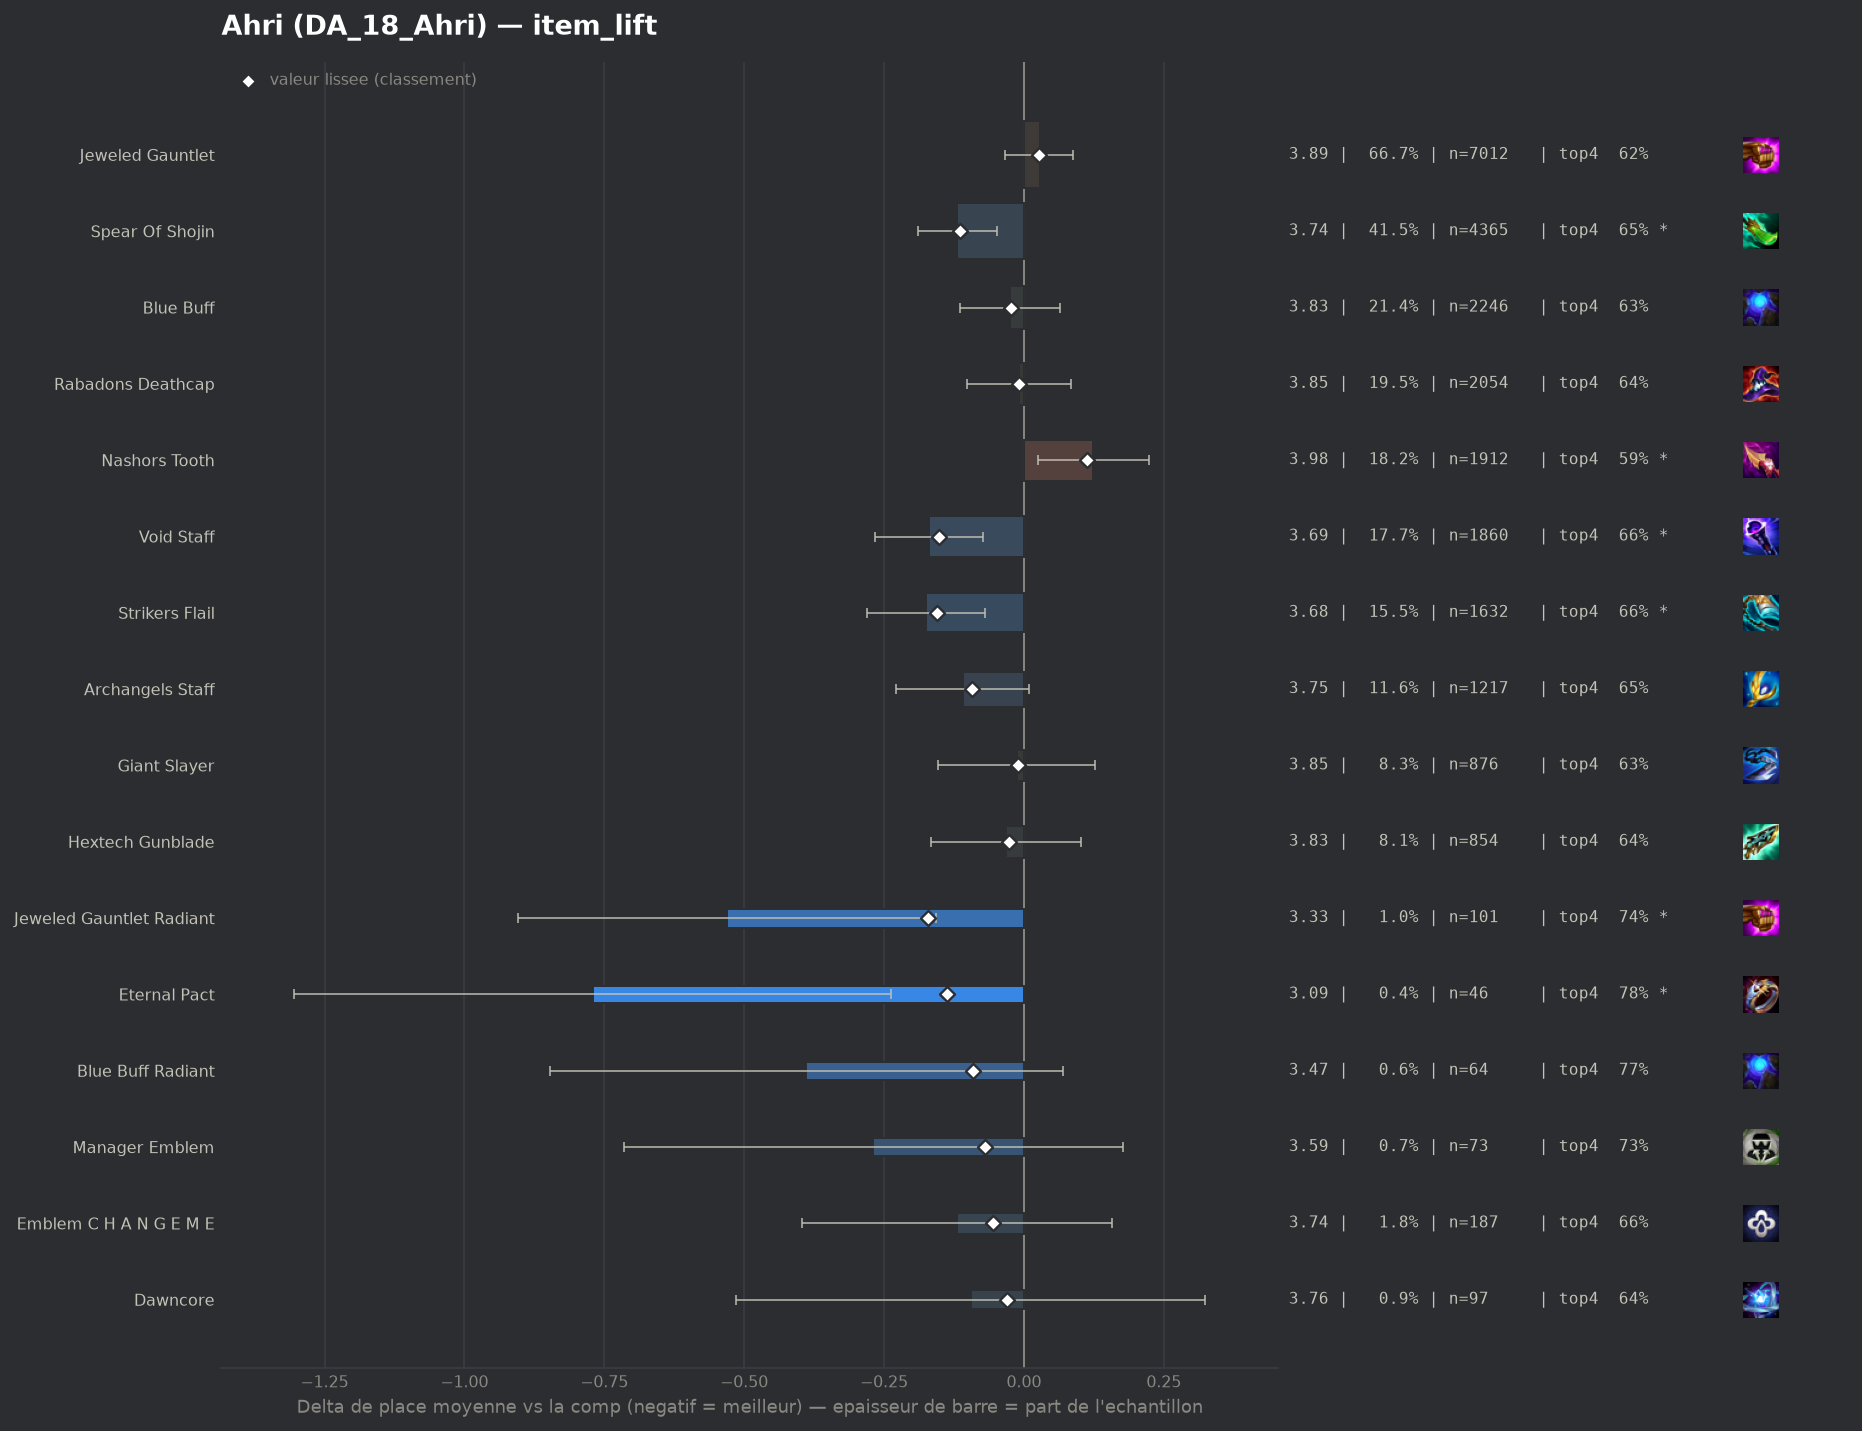

The table this chart was drawn from, first rows:
group, label, n, share, avg_place, shrunk_avg, score, d_avg, d_avg_pess, impact, d_top4, win, top2, top4, sd, z, p, significant
pepite, Jeweled Gauntlet Radiant, 101, 0.009606, 3.327, 3.686, -0.172, -0.531, -0.158, 0.0017, 0.1131, 0.2178, 0.3762, 0.7426, 1.904, -2.79, 0.00528, True
populaire, Strikers Flail, 1632, 0.1552, 3.683, 3.703, -0.155, -0.175, -0.069, 0.024, 0.0342, 0.1612, 0.3474, 0.6636, 2.037, -3.23, 0.00123, True
populaire, Void Staff, 1860, 0.1769, 3.689, 3.706, -0.152, -0.169, -0.073, 0.0269, 0.0345, 0.1548, 0.328, 0.664, 1.955, -3.43, 0.0006, True
pepite, Eternal Pact, 46, 0.004375, 3.087, 3.72, -0.138, -0.771, -0.238, 0.0006, 0.1532, 0.2391, 0.4783, 0.7826, 1.839, -2.84, 0.00457, True
populaire, Spear Of Shojin, 4365, 0.4152, 3.739, 3.744, -0.114, -0.119, -0.048, 0.0472, 0.0223, 0.1544, 0.3276, 0.6518, 2.01, -3.3, 0.00098, True
populaire, Archangels Staff, 1217, 0.1158, 3.749, 3.765, -0.093, -0.109, 0.0, 0.0108, 0.0172, 0.1463, 0.3287, 0.6467, 1.99, -1.82, 0.06946, False
pepite, Blue Buff Radiant, 64, 0.006087, 3.469, 3.767, -0.091, -0.389, 0.0, 0.0006, 0.1362, 0.1562, 0.3438, 0.7656, 1.862, -1.67, 0.09564, False
pepite, Manager Emblem, 73, 0.006943, 3.589, 3.789, -0.069, -0.269, 0.0, 0.0005, 0.0966, 0.1918, 0.3151, 0.726, 1.936, -1.18, 0.237, False
pepite, Emblem C H A N G E M E, 187, 0.01779, 3.738, 3.802, -0.056, -0.12, 0.0, 0.001, 0.0283, 0.123, 0.3209, 0.6578, 1.913, -0.85, 0.3954, False
pepite, Dawncore, 97, 0.009226, 3.763, 3.828, -0.03, -0.095, 0.0, 0.0003, 0.0097, 0.1959, 0.3196, 0.6392, 2.099, -0.44, 0.6568, False
, Renegade Emblem, 93, 0.008845, 3.763, 3.829, -0.029, -0.095, 0.0, 0.0003, 0.0265, 0.1505, 0.3118, 0.6559, 2.002, -0.45, 0.6502, False
, Manazane, 84, 0.007989, 3.762, 3.831, -0.027, -0.096, 0.0, 0.0002, 0.0134, 0.1429, 0.3095, 0.6429, 1.925, -0.46, 0.6487, False
populaire, Hextech Gunblade, 854, 0.08123, 3.826, 3.832, -0.026, -0.032, 0.0, 0.0021, 0.0076, 0.1253, 0.2881, 0.637, 1.923, -0.47, 0.6361, False
populaire, Blue Buff, 2246, 0.2136, 3.833, 3.835, -0.023, -0.025, 0.0, 0.0049, 0.0041, 0.1416, 0.2925, 0.6336, 1.979, -0.54, 0.5882, False
populaire, Giant Slayer, 876, 0.08332, 3.845, 3.847, -0.011, -0.013, 0.0, 0.0009, -0.0005, 0.161, 0.3014, 0.629, 2.043, -0.18, 0.8535, False
, Morellonomicon, 710, 0.06753, 3.846, 3.849, -0.009, -0.012, 0.0, 0.0006, 0.0044, 0.1085, 0.2901, 0.6338, 1.914, -0.15, 0.877, False
populaire, Rabadons Deathcap, 2054, 0.1954, 3.85, 3.85, -0.008, -0.008, 0.0, 0.0015, 0.0117, 0.1261, 0.2921, 0.6412, 1.957, -0.18, 0.8587, False
, Rabadons Deathcap Radiant, 50, 0.004756, 3.82, 3.851, -0.007, -0.038, 0.0, 0.0, 0.0106, 0.12, 0.26, 0.64, 1.873, -0.14, 0.8862, False
, Hand Of Justice, 49, 0.00466, 3.959, 3.877, 0.019, 0.101, 0.0, -0.0001, -0.0784, 0.1633, 0.2653, 0.551, 1.958, 0.36, 0.7183, False
populaire, Jeweled Gauntlet, 7012, 0.6669, 3.886, 3.885, 0.027, 0.028, 0.0, -0.0179, -0.0052, 0.1388, 0.2924, 0.6242, 2.011, 0.89, 0.3721, False
, Red Buff, 454, 0.04318, 3.978, 3.94, 0.082, 0.12, 0.0, -0.0035, -0.0303, 0.1322, 0.3106, 0.5991, 2.089, 1.2, 0.2301, False
, Component Needlessly Large Rod, 46, 0.004375, 4.413, 3.958, 0.1, 0.555, 0.0, -0.0004, -0.1729, 0.1087, 0.2174, 0.4565, 2.06, 1.82, 0.06817, False
populaire, Nashors Tooth, 1912, 0.1819, 3.982, 3.97, 0.112, 0.124, 0.026, -0.0204, -0.0353, 0.1323, 0.2793, 0.5941, 2.023, 2.47, 0.01339, True
, Adaptive Helm, 652, 0.06201, 4.035, 3.992, 0.134, 0.177, 0.019, -0.0083, -0.0482, 0.1196, 0.273, 0.5813, 2.003, 2.19, 0.02832, True
, Arcanist Emblem, 140, 0.01332, 4.214, 4.0, 0.142, 0.356, 0.002, -0.0019, -0.108, 0.1357, 0.2643, 0.5214, 2.127, 1.97, 0.04883, False
, Guinsoos Rageblade, 161, 0.01531, 4.186, 4.0, 0.142, 0.328, 0.012, -0.0022, -0.058, 0.1056, 0.2422, 0.5714, 2.035, 2.03, 0.04208, False
, Virtuosos Emblem, 46, 0.004375, 4.826, 4.032, 0.174, 0.968, 0.357, -0.0008, -0.1729, 0.0435, 0.1522, 0.4565, 2.109, 3.11, 0.00189, True
